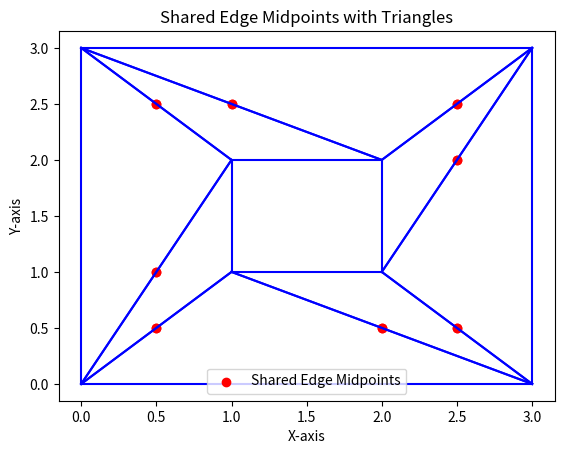

Write Python code to recreate this figure.
import matplotlib.pyplot as plt
import numpy as np

# 定义一组示例三角形顶点
triangles = [
    [[0, 0], [2, 4], [5, 1]],
    [[2, 4], [5, 1], [3, 6]],
    [[5, 1], [3, 6], [7, 3]],
    [[3, 6], [7, 3], [8, 5]],
    [[7, 3], [8, 5], [0, 0]],
]

triangles = [[[0., 0.], [1., 1.], [1., 2.]],
             [[1., 1.], [0., 0.], [3., 0.]],
             [[0., 3.], [1., 2.], [2., 2.]],
             [[1., 2.], [0., 3.], [0., 0.]],
             [[2., 1.], [3., 0.], [3., 3.]],
             [[3., 0.], [2., 1.], [1., 1.]],
             [[2., 2.], [3., 3.], [0., 3.]],
             [[3., 3.], [2., 2.], [2., 1.]]]


# 存储共享边的中点
shared_edge_midpoints = []

# 找到共享边的中点
for i, triangle_a in enumerate(triangles):
    for j, triangle_b in enumerate(triangles):
        if i != j:  # 确保不是同一个三角形
            shared_edges = set(map(tuple, triangle_a)) & set(map(tuple, triangle_b))
            if len(shared_edges) == 2:  # 如果两个三角形有共享边
                shared_edge_vertices = np.array(list(shared_edges))
                midpoint = np.mean(shared_edge_vertices, axis=0)
                shared_edge_midpoints.append(midpoint)

shared_edge_midpoints = np.array(shared_edge_midpoints)

# 绘制三角形
for triangle in triangles:
    for i in range(3):
        plt.plot([triangle[i][0], triangle[(i + 1) % 3][0]],
                 [triangle[i][1], triangle[(i + 1) % 3][1]], 'b-')

# 绘制共享边中点
plt.scatter(shared_edge_midpoints[:, 0], shared_edge_midpoints[:, 1], color='red', label='Shared Edge Midpoints')
plt.legend()
plt.xlabel('X-axis')
plt.ylabel('Y-axis')
plt.title('Shared Edge Midpoints with Triangles')
plt.show()
